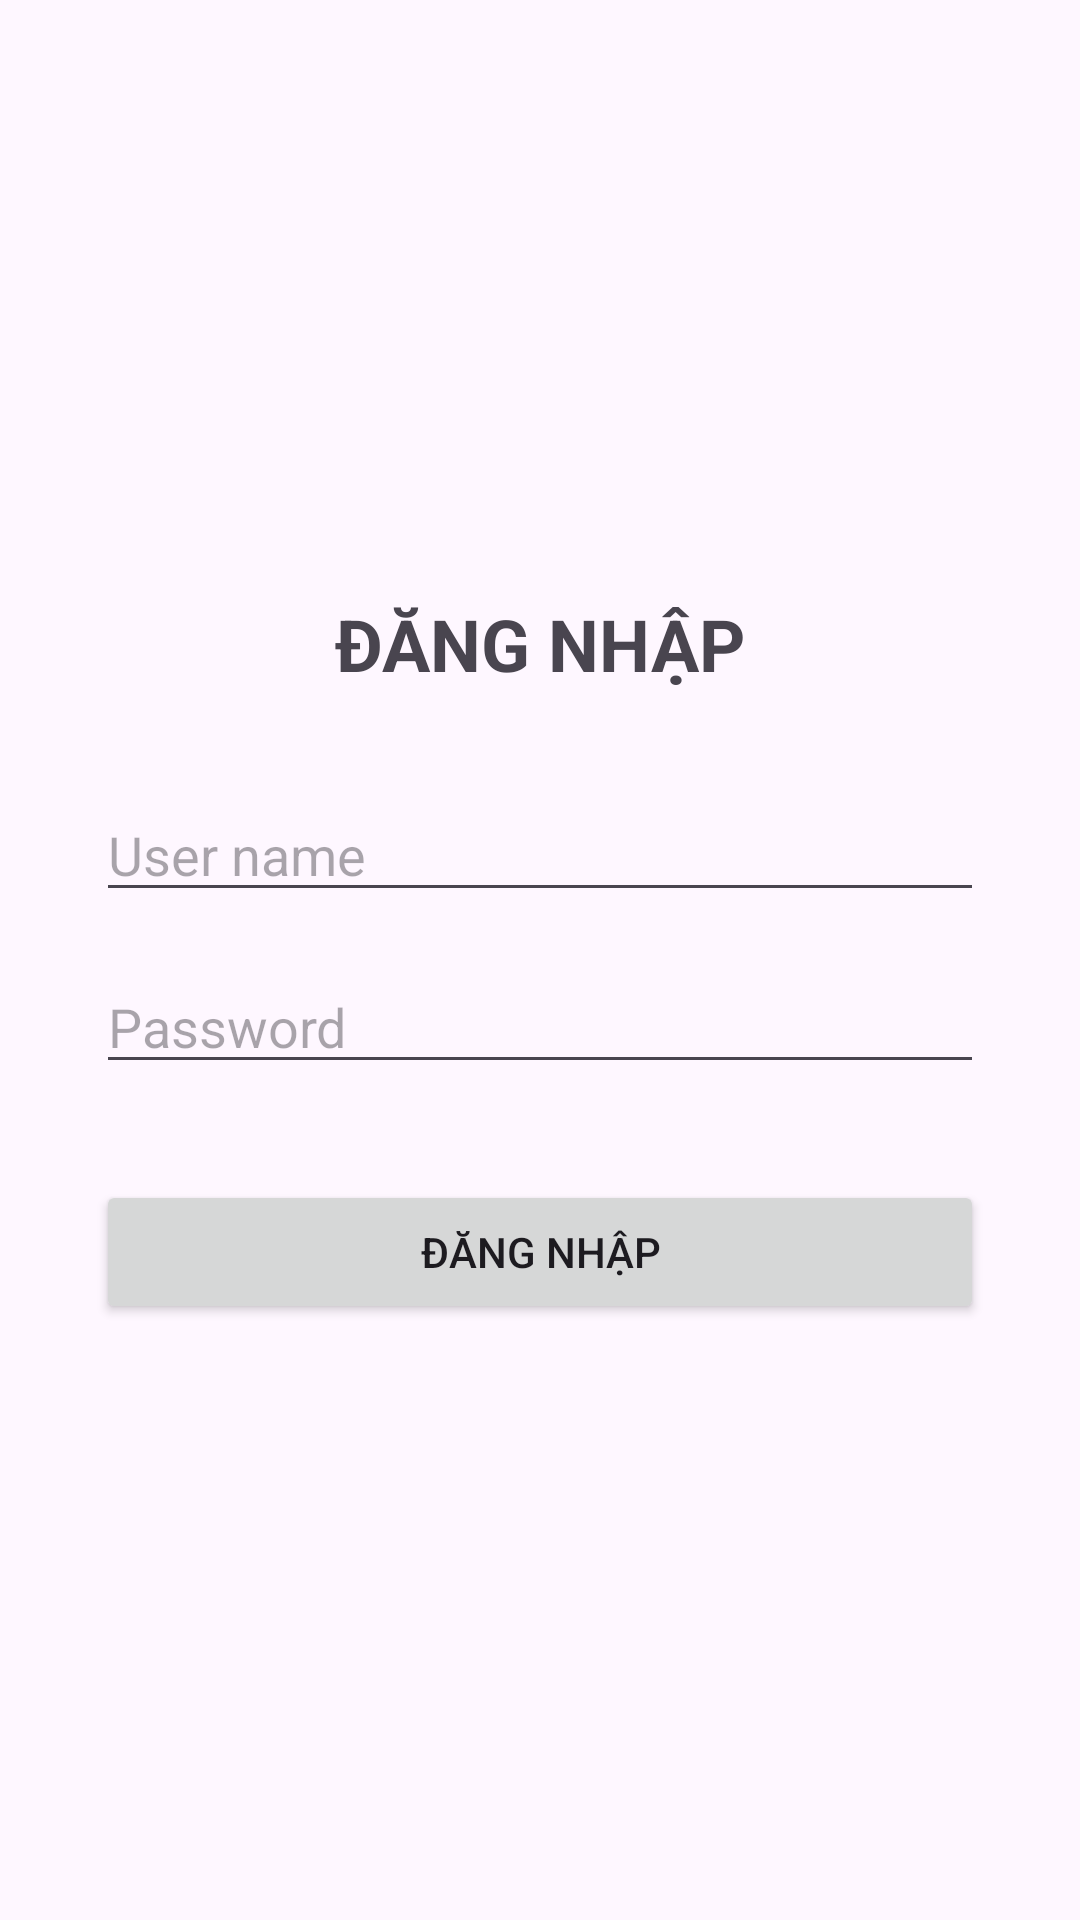

Reconstruct the res/layout file that produces this screen, plus the resources it refers to.
<!-- AndroidManifest.xml: application theme Theme.App_Cong_Viec -->
<!-- res/layout/activity_login.xml -->
<?xml version="1.0" encoding="utf-8"?>
<LinearLayout xmlns:android="http://schemas.android.com/apk/res/android"
    android:layout_width="match_parent"
    android:layout_height="match_parent"
    android:orientation="vertical"
    android:gravity="center"
    android:padding="32dp">

    <TextView
        android:layout_width="wrap_content"
        android:layout_height="wrap_content"
        android:text="ĐĂNG NHẬP"
        android:textSize="24sp"
        android:textStyle="bold"
        android:layout_marginBottom="32dp"/>

    <EditText
        android:id="@+id/edtUsername"
        android:layout_width="match_parent"
        android:layout_height="wrap_content"
        android:hint="User name"
        android:inputType="text"/>

    <EditText
        android:id="@+id/edtPassword"
        android:layout_width="match_parent"
        android:layout_height="wrap_content"
        android:hint="Password"
        android:inputType="textPassword"
        android:layout_marginTop="16dp"/>

    <Button
        android:id="@+id/btnLogin"
        android:layout_width="match_parent"
        android:layout_height="wrap_content"
        android:text="ĐĂNG NHẬP"
        android:layout_marginTop="32dp"/>

</LinearLayout>
<!-- resources referenced by this layout -->
<resources>
  <style name="Theme.App_Cong_Viec" parent="Base.Theme.App_Cong_Viec" />
  <style name="Base.Theme.App_Cong_Viec" parent="Theme.Material3.DayNight.NoActionBar">
          
          
      </style>
</resources>
